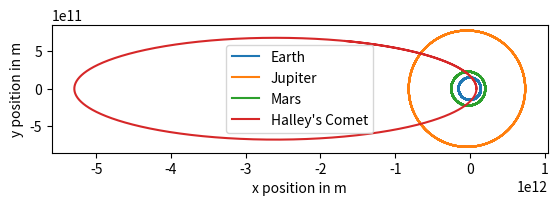
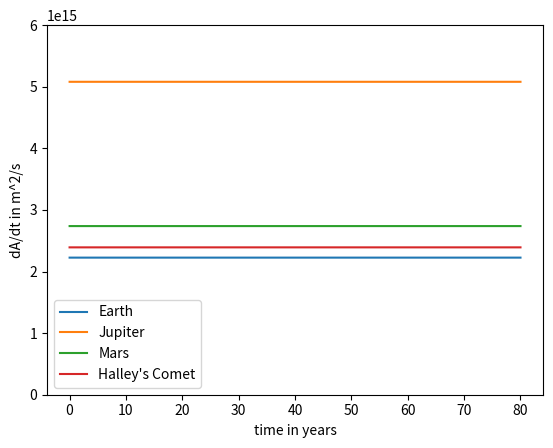

Here is the Python script that generated these plots, in order:
# [redacted]
# [redacted]
# Shows orbits and shows that area/time is constant (using leapfrog method)

from numpy import array, copy, sqrt
from numpy.linalg import norm
from matplotlib import pyplot

class orbit:
    mSun = 1.99e30
    G = 6.67e-11
    
    # Initialize
    def __init__(self, tMax = 1, dt = 0.01):
        self.dt = float(dt)
        self.tMax = tMax
    
    # Set initial conditions
    def setInitialConditions(self,r,v):
        self.r = [r]
        self.v = [v]
    
    # Get derivatives function
    def getDerivs(self, varsVec):
        # varsVec: first 2 pos; last 2 velocities in vV
        
        # Get derivatives of x and y
        xDeriv = varsVec[2]
        yDeriv = varsVec[3]
        
        # Get derivatives of velocity components
        r = array(varsVec[:2]) # Use position vector
        vxDeriv = -self.G * self.mSun * varsVec[0]/norm(r)**3
        vyDeriv = -self.G * self.mSun * varsVec[1]/norm(r)**3
        
        # Return derivatives of varsVec
        return array([xDeriv,yDeriv,vxDeriv,vyDeriv])
    
    # Find the Area swept out from a planet between 2 points on its path
    def Area(self, rOldVec, rVec):
        # Get the vector difference of r and rOld
        drVec = rVec - rOldVec
        
        # Find the magnitude of these vectors to find the height and base of a triangle, where dr is the base
        dr = norm(drVec)
        rOld = norm(rOldVec)
        r = norm(rVec)
        
        # Find the height of the triangle
        h = sqrt(rOld**2 - (-(r**2 - rOld**2 - dr**2)/float(2.*dr))**2)
        
        # Return the area of the triangle, which is the area swept out from rOld to r
        return 0.5*h*dr
    
    # Leapfrog method
    def leapfrog(self):
        # Initial part of leapfrog
        r = array([self.r[0][0],self.r[0][1],self.v[0][0],self.v[0][1] ])
        k1 = self.dt * self.getDerivs(r)
        midPointVars = r + 0.5*k1
        
        # Define lists for t and dAdT values
        self.t = [0]
        self.dAdT = []
        
        # Loop for each dt from t=0 to t=tMax
        while self.t[-1] < self.tMax:
            # Repeating part of the leapfrog method
            rOld = copy(r)
            k2 = self.dt * self.getDerivs(midPointVars)
            r += k2
            midPointVars += self.dt * self.getDerivs(r)
            
            # Append values to lists
            self.r.append([ r[0], r[1] ])
            self.v.append([ r[2], r[3] ])
            
            self.t.append(self.t[-1] + self.dt)
            self.dAdT.append(self.Area(rOld,r)/self.dt) # in m^2 / s
    
    # Plot the orbits and dA/dt
    def plotAll(self,label):
        self.plot(label)
        self.plotdAdT(label)
    
    # Plot the orbit
    def plot(self,label):
        pyplot.figure(1)
        x = [ var[0] for var in self.r ]
        y = [ var[1] for var in self.r ]
        pyplot.plot(x,y,label=label)
        pyplot.axis('scaled')
        pyplot.xlabel("x position in m")
        pyplot.ylabel("y position in m")
        pyplot.legend()
    
    # Plot the area swept out by a planet in a time interval in meters^2 per second through time
    def plotdAdT(self,label):
        pyplot.figure(2)
        pyplot.plot(array(self.t[1:])/spy,self.dAdT,label=label)
        pyplot.ylim(0,6.0e15)
        pyplot.xlabel("time in years")
        pyplot.ylabel("dA/dt in m^2/s")
        pyplot.legend()

# seconds per year
spy = 31556952.

# Earth:
rE=array([1.47e11,0])
vE=array([0,30280])

EarthOrbit = orbit(tMax = 80*spy, dt=80*spy/10000.) # 9.1e7, 1e4
EarthOrbit.setInitialConditions(rE,vE)#*0.5)
EarthOrbit.leapfrog()
EarthOrbit.plotAll("Earth")

# Jupiter:
rJ=array([7.4052e11,0])
vJ=array([0,13720])

JupiterOrbit = orbit(tMax = 80*spy, dt=80*spy/10000.)
JupiterOrbit.setInitialConditions(rJ,vJ)
JupiterOrbit.leapfrog()
JupiterOrbit.plotAll("Jupiter")

# Mars:
rM=array([206.62e9,0])
vM=array([0,26500])

MarsOrbit = orbit(tMax = 80*spy, dt=80*spy/10000.)
MarsOrbit.setInitialConditions(rM,vM)
MarsOrbit.leapfrog()
MarsOrbit.plotAll("Mars")

# Halley's Comet :
rH=array([8.766e10,0])
vH=array([0,54580])

HalleyOrbit = orbit(tMax = 80*spy, dt=8*spy/10000.)
HalleyOrbit.setInitialConditions(rH,vH)
HalleyOrbit.leapfrog()
HalleyOrbit.plotAll("Halley's Comet")


# Show all plots
pyplot.show()
